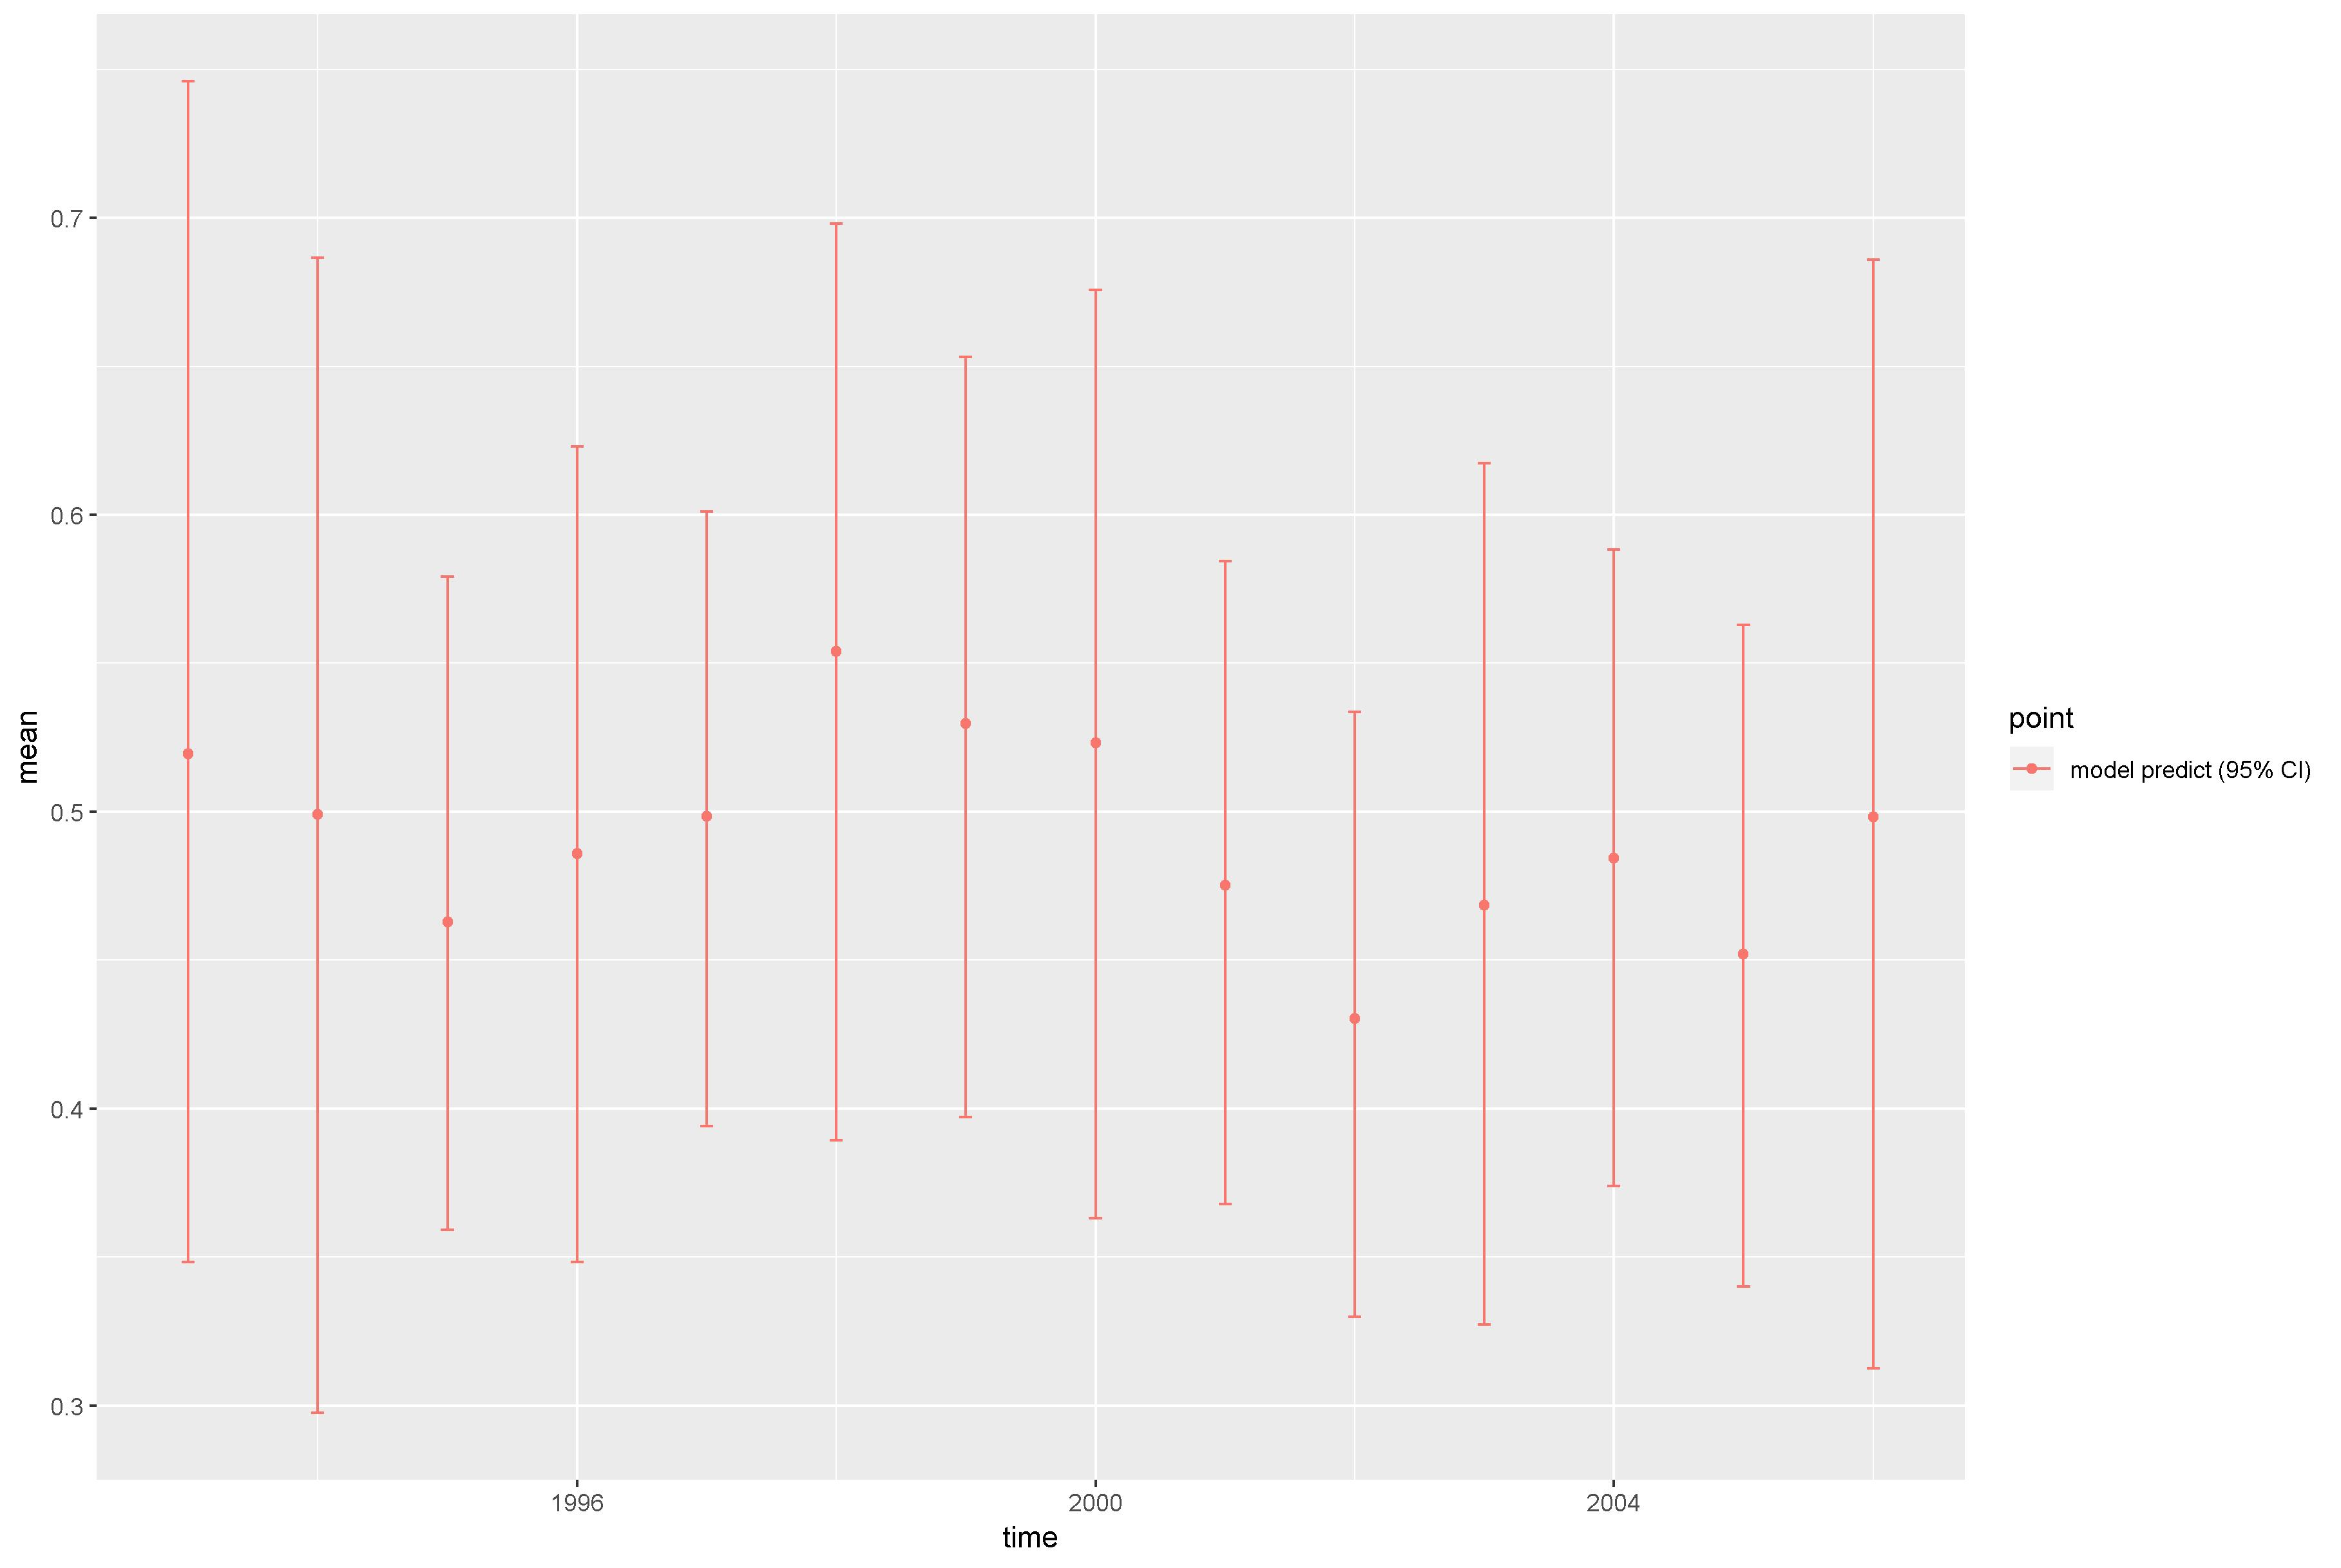

The table this chart was drawn from, first rows:
, point, mean, low, high, time
1, model predict (95% CI), 0.5194, 0.3484, 0.7461, 1993
2, model predict (95% CI), 0.4991, 0.2975, 0.6865, 1994
3, model predict (95% CI), 0.4628, 0.3592, 0.5792, 1995
4, model predict (95% CI), 0.4858, 0.3483, 0.6231, 1996
5, model predict (95% CI), 0.4984, 0.3941, 0.6011, 1997
6, model predict (95% CI), 0.5541, 0.3894, 0.698, 1998
7, model predict (95% CI), 0.5297, 0.3971, 0.6532, 1999
8, model predict (95% CI), 0.5231, 0.363, 0.6758, 2000
9, model predict (95% CI), 0.4754, 0.3678, 0.5844, 2001
10, model predict (95% CI), 0.4304, 0.3299, 0.5336, 2002
11, model predict (95% CI), 0.4686, 0.3273, 0.6173, 2003
12, model predict (95% CI), 0.4844, 0.3739, 0.5884, 2004
13, model predict (95% CI), 0.4521, 0.3401, 0.5628, 2005
14, model predict (95% CI), 0.4982, 0.3126, 0.6858, 2006
